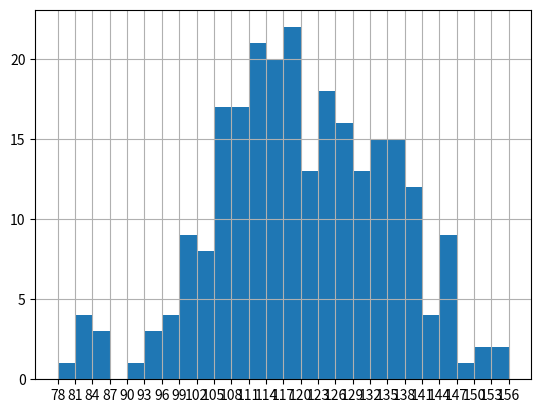

The script that saved this image:
# coding=utf-8
from matplotlib import pyplot

a=[131,  98, 125, 131, 124, 139, 131, 117, 128, 108, 135, 138, 131, 102, 107, 114, 119, 128, 121, 142, 127, 130, 124, 101, 110, 116, 117, 110, 128, 128, 115,  99, 136, 126, 134,  95, 138, 117, 111,78, 132, 124, 113, 150, 110, 117,  86,  95, 144, 105, 126, 130,126, 130, 126, 116, 123, 106, 112, 138, 123,  86, 101,  99, 136,123, 117, 119, 105, 137, 123, 128, 125, 104, 109, 134, 125, 127,105, 120, 107, 129, 116, 108, 132, 103, 136, 118, 102, 120, 114,105, 115, 132, 145, 119, 121, 112, 139, 125, 138, 109, 132, 134,156, 106, 117, 127, 144, 139, 139, 119, 140,  83, 110, 102,123,107, 143, 115, 136, 118, 139, 123, 112, 118, 125, 109, 119, 133,112, 114, 122, 109, 106, 123, 116, 131, 127, 115, 118, 112, 135,115, 146, 137, 116, 103, 144,  83, 123, 111, 110, 111, 100, 154,136, 100, 118, 119, 133, 134, 106, 129, 126, 110, 111, 109, 141,120, 117, 106, 149, 122, 122, 110, 118, 127, 121, 114, 125, 126,114, 140, 103, 130, 141, 117, 106, 114, 121, 114, 133, 137,  92,121, 112, 146,  97, 137, 105,  98, 117, 112,  81,  97, 139, 113,134, 106, 144, 110, 137, 137, 111, 104, 117, 100, 111, 101, 110,105, 129, 137, 112, 120, 113, 133, 112,  83,  94, 146, 133, 101,131, 116, 111,  84, 137, 115, 122, 106, 144, 109, 123, 116, 111,111, 133, 150]
bin_width = 3
num_bins = (max(a) - min(a)) // bin_width
pyplot.grid()
pyplot.hist(a,num_bins)
pyplot.xticks(range(min(a),max(a)+bin_width,bin_width))
pyplot.figure(figsize=(20,8),dpi=80)
pyplot.show()